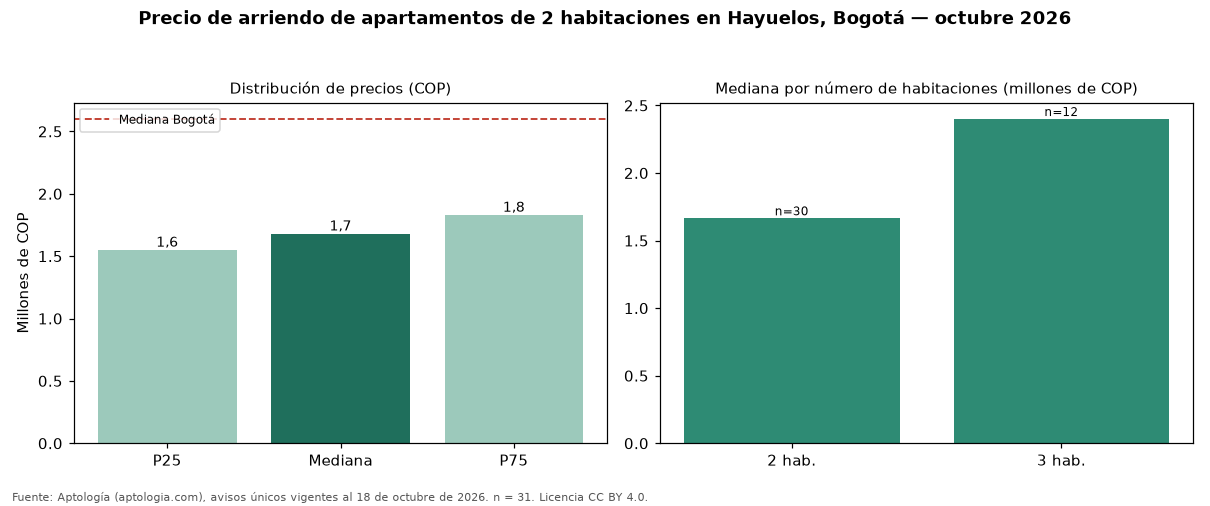

The file beside this chart, header and first rows:
seccion, metrica, valor_cop, n
precio, p25, 1550000, 31
precio, mediana, 1680000, 31
precio, p75, 1830000, 31
cop_por_m2, p25, 36619, 31
cop_por_m2, mediana, 40053, 31
cop_por_m2, p75, 45521, 31
area, area_mediana_m2, 42.0, 31
habitaciones, 2, 1665000, 30
habitaciones, 3, 2400000, 12
administracion, mediana, 238200, 9
estrato, moda, 3, 
parqueadero, porcentaje_con_parqueadero, 25.8, 31
ciudad, mediana_ciudad, 2600000, 4711
ciudad, mediana_cop_por_m2_ciudad, 44568, 4711
